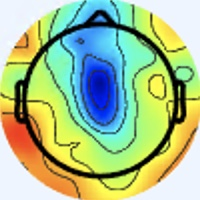

The table this chart was drawn from, first rows:
[238 245 255], [238 245 255], [238 245 255], [238 245 255], [238 245 255], [238 245 255], [238 245 255], [238 245 255], [238 245 255], [238 245 255], [238 245 255], [238 245 255], [238 245 255], [238 245 255], [238 245 255], [238 245 255], [238 245 255], [238 245 255], [238 245 255], [238 245 255], [238 245 255], [238 245 255], [238 245 255], [238 245 255]
[238 245 255], [238 245 255], [238 245 255], [238 245 255], [238 245 255], [238 245 255], [238 245 255], [238 245 255], [238 245 255], [238 245 255], [238 245 255], [238 245 255], [238 245 255], [238 245 255], [238 245 255], [238 245 255], [238 245 255], [238 245 255], [238 245 255], [238 245 255], [238 245 255], [238 245 255], [238 245 255], [238 245 255]
[238 245 255], [238 245 255], [238 245 255], [238 245 255], [238 245 255], [238 245 255], [238 245 255], [238 245 255], [238 245 255], [238 245 255], [238 245 255], [238 245 255], [238 245 255], [238 245 255], [238 245 255], [238 245 255], [238 245 255], [238 245 255], [238 245 255], [238 245 255], [238 245 255], [238 245 255], [238 245 255], [238 245 255]
[238 245 255], [238 245 255], [238 245 255], [238 245 255], [238 245 255], [238 245 255], [238 245 255], [238 245 255], [238 245 255], [238 245 255], [238 245 255], [238 245 255], [238 245 255], [238 245 255], [238 245 255], [238 245 255], [238 245 255], [238 245 255], [238 245 255], [238 245 255], [238 245 255], [238 245 255], [237 244 254], [237 244 254]
[238 245 255], [238 245 255], [238 245 255], [238 245 255], [238 245 255], [238 245 255], [238 245 255], [238 245 255], [238 245 255], [238 245 255], [238 245 255], [238 245 255], [238 245 255], [238 245 255], [238 245 255], [238 245 255], [238 245 255], [238 245 255], [238 245 255], [238 245 255], [238 245 255], [238 245 255], [237 244 254], [237 244 254]
[238 245 255], [238 245 255], [238 245 255], [238 245 255], [238 245 255], [238 245 255], [238 245 255], [238 245 255], [238 245 255], [238 245 255], [238 245 255], [238 245 255], [238 245 255], [238 245 255], [238 245 255], [238 245 255], [238 245 255], [238 245 255], [238 245 255], [238 245 255], [238 245 255], [237 244 254], [237 244 254], [237 244 254]
[238 245 255], [238 245 255], [238 245 255], [238 245 255], [238 245 255], [238 245 255], [238 245 255], [238 245 255], [238 245 255], [238 245 255], [238 245 255], [238 245 255], [238 245 255], [238 245 255], [238 245 255], [238 245 255], [238 245 255], [238 245 255], [238 245 255], [238 245 255], [238 245 255], [237 244 254], [237 244 254], [237 244 254]
[238 245 255], [238 245 255], [238 245 255], [238 245 255], [238 245 255], [238 245 255], [238 245 255], [238 245 255], [238 245 255], [238 245 255], [238 245 255], [238 245 255], [238 245 255], [238 245 255], [238 245 255], [238 245 255], [238 245 255], [238 245 255], [238 245 255], [238 245 255], [237 244 254], [237 244 254], [237 244 254], [237 244 254]
[238 245 255], [238 245 255], [238 245 255], [238 245 255], [238 245 255], [238 245 255], [238 245 255], [238 245 255], [238 245 255], [238 245 255], [238 245 255], [238 245 255], [238 245 255], [238 245 255], [238 245 255], [238 245 255], [237 244 254], [237 244 254], [237 244 254], [237 244 254], [237 244 254], [237 244 254], [239 243 254], [239 243 254]
[238 245 255], [238 245 255], [238 245 255], [238 245 255], [238 245 255], [238 245 255], [238 245 255], [238 245 255], [238 245 255], [238 245 255], [238 245 255], [238 245 255], [238 245 255], [238 245 255], [238 245 255], [238 245 255], [237 244 254], [237 244 254], [237 244 254], [237 244 254], [237 244 254], [237 244 254], [239 243 254], [239 243 254]
[238 245 255], [238 245 255], [238 245 255], [238 245 255], [238 245 255], [238 245 255], [238 245 255], [238 245 255], [238 245 255], [238 245 255], [238 245 255], [238 245 255], [238 245 255], [238 245 255], [238 245 255], [238 245 255], [237 244 254], [237 244 254], [237 244 254], [237 244 254], [239 243 254], [239 243 254], [239 243 254], [239 243 254]
[238 245 255], [238 245 255], [238 245 255], [238 245 255], [238 245 255], [238 245 255], [238 245 255], [238 245 255], [238 245 255], [238 245 255], [238 245 255], [238 245 255], [238 245 255], [238 245 255], [238 245 255], [237 244 254], [237 244 254], [237 244 254], [237 244 254], [237 244 254], [239 243 254], [239 243 254], [239 243 254], [239 243 254]
[238 245 255], [238 245 255], [238 245 255], [238 245 255], [238 245 255], [238 245 255], [238 245 255], [238 245 255], [238 245 255], [238 245 255], [238 245 255], [238 245 255], [238 245 255], [238 245 255], [238 245 255], [237 244 254], [239 243 254], [239 243 254], [239 243 254], [239 243 254], [239 243 254], [239 243 254], [239 243 254], [239 243 254]
[238 245 255], [238 245 255], [238 245 255], [238 245 255], [238 245 255], [238 245 255], [238 245 255], [238 245 255], [238 245 255], [238 245 255], [238 245 255], [238 245 255], [239 246 255], [239 246 255], [238 245 255], [237 244 254], [239 243 254], [239 243 254], [239 243 254], [238 242 253], [238 242 253], [238 242 253], [238 242 253], [238 242 253]
[238 245 255], [238 245 255], [238 245 255], [238 245 255], [238 245 255], [238 245 255], [238 245 255], [238 245 255], [238 245 255], [238 245 255], [238 245 255], [238 245 255], [239 246 255], [239 246 255], [238 245 255], [237 244 254], [239 243 254], [239 243 254], [238 242 253], [238 242 253], [238 242 253], [238 242 253], [238 242 253], [238 242 253]
[238 245 255], [238 245 255], [238 245 255], [238 245 255], [238 245 255], [238 245 255], [238 245 255], [238 245 255], [238 245 255], [238 245 255], [237 244 254], [238 245 255], [239 246 255], [239 246 255], [238 245 255], [237 244 254], [239 243 254], [239 243 254], [238 242 253], [238 242 253], [237 241 252], [237 241 252], [238 242 253], [238 242 253]
[237 246 255], [237 246 255], [238 245 255], [238 245 255], [238 245 255], [238 245 255], [238 245 255], [238 245 255], [238 245 255], [238 245 255], [238 245 255], [238 245 255], [239 246 255], [239 246 255], [238 247 255], [239 246 255], [240 244 253], [239 243 252], [240 242 255], [239 241 254], [239 241 253], [239 241 253], [239 242 251], [240 243 252]
[237 246 255], [237 246 255], [238 245 255], [238 245 255], [238 245 255], [238 245 255], [238 245 255], [238 245 255], [238 245 255], [238 245 255], [238 245 255], [239 246 255], [239 246 255], [239 246 255], [238 247 255], [237 246 255], [237 244 252], [239 243 252], [240 242 255], [239 241 255], [239 241 254], [238 242 251], [239 244 250], [240 243 250]
[238 245 255], [238 245 255], [238 245 255], [238 245 255], [238 245 255], [238 245 255], [238 245 255], [238 245 255], [238 245 255], [238 245 255], [238 245 255], [239 246 255], [238 247 255], [238 247 255], [238 247 255], [237 246 255], [236 245 254], [237 244 254], [239 242 255], [239 242 255], [236 242 254], [236 243 251], [237 244 250], [237 244 250]
[238 245 255], [238 245 255], [238 245 255], [238 245 255], [238 245 255], [238 245 255], [238 245 255], [238 245 255], [238 245 255], [238 245 255], [239 246 255], [239 246 255], [238 247 255], [238 247 255], [237 246 255], [237 246 255], [236 245 254], [236 245 254], [237 243 255], [237 243 255], [236 244 255], [236 245 254], [236 245 250], [237 244 250]
[238 245 255], [238 245 255], [238 245 255], [238 245 255], [238 245 255], [238 245 255], [238 245 255], [238 245 255], [238 245 255], [238 245 255], [239 246 255], [239 246 255], [238 247 255], [238 247 255], [237 246 255], [237 246 255], [236 245 252], [236 245 254], [237 243 255], [237 243 255], [236 244 255], [235 245 255], [235 246 252], [236 245 250]
[238 245 255], [238 245 255], [238 245 255], [238 245 255], [238 245 255], [238 245 255], [238 245 255], [238 245 255], [238 245 255], [238 245 255], [239 246 255], [239 246 255], [238 247 255], [238 247 255], [237 246 255], [237 246 253], [237 244 252], [237 244 252], [237 244 254], [237 243 255], [236 244 255], [236 244 255], [236 245 254], [237 244 252]
[238 245 255], [238 245 255], [238 245 255], [238 245 255], [238 245 255], [238 245 255], [238 245 255], [238 245 255], [238 245 255], [238 245 255], [239 246 255], [239 246 255], [238 247 254], [238 247 254], [237 246 253], [238 245 253], [239 243 252], [239 243 252], [237 244 252], [237 244 254], [237 243 255], [237 243 255], [237 243 255], [239 243 254]
[238 245 255], [238 245 255], [238 245 255], [238 245 255], [238 245 255], [238 245 255], [238 245 255], [238 245 255], [238 245 255], [238 245 255], [239 246 255], [239 246 255], [238 247 254], [238 247 254], [237 246 253], [238 245 253], [239 244 250], [239 244 250], [237 244 252], [237 244 252], [237 244 254], [237 244 254], [239 243 254], [239 243 252]
[238 245 255], [238 245 255], [238 245 255], [238 245 255], [238 245 255], [238 245 255], [238 245 255], [238 245 255], [238 245 255], [238 245 255], [238 245 255], [238 245 255], [237 246 255], [237 246 255], [237 246 255], [238 245 253], [240 245 251], [240 245 251], [238 245 253], [237 246 253], [238 245 253], [238 245 253], [240 245 251], [240 245 251]
[238 245 255], [238 245 255], [238 245 255], [238 245 255], [238 245 255], [238 245 255], [238 245 255], [238 245 255], [238 245 255], [238 245 255], [238 245 255], [238 245 255], [237 246 255], [237 246 255], [237 246 255], [238 245 255], [240 244 253], [240 245 251], [237 246 251], [237 246 251], [237 246 251], [239 246 252], [241 246 250], [239 247 250]
[238 245 253], [238 245 253], [238 245 253], [238 245 253], [240 244 255], [240 244 255], [238 245 255], [238 245 255], [238 245 255], [238 245 255], [238 245 255], [238 245 255], [237 246 255], [237 246 255], [237 246 255], [237 246 255], [238 245 253], [237 246 251], [237 249 249], [237 249 249], [237 248 252], [238 247 252], [238 248 250], [239 249 251]
[238 245 253], [238 245 253], [238 245 253], [238 245 253], [240 244 255], [240 244 255], [238 245 255], [238 245 255], [238 245 255], [238 245 255], [238 245 255], [238 245 255], [237 246 255], [237 246 255], [237 246 255], [237 246 255], [238 247 254], [237 248 252], [237 249 249], [235 249 249], [237 248 252], [237 248 252], [238 249 251], [236 250 251]
[240 244 253], [240 244 253], [240 244 253], [240 244 253], [241 245 254], [241 245 254], [240 244 253], [240 244 253], [238 245 255], [238 245 255], [238 245 255], [238 245 255], [237 246 255], [237 246 255], [237 246 255], [237 246 253], [237 248 252], [237 248 250], [237 248 252], [237 248 254], [237 246 253], [236 247 251], [235 249 250], [235 251 250]
[240 244 253], [240 244 253], [240 244 253], [240 244 253], [241 245 254], [241 245 254], [241 245 254], [240 244 253], [238 245 255], [238 245 255], [238 245 255], [238 245 255], [237 246 255], [237 246 255], [236 245 254], [236 245 252], [237 248 252], [237 248 252], [238 247 255], [238 247 255], [238 245 255], [237 246 253], [235 248 254], [234 250 250]
[240 245 251], [240 245 251], [240 244 253], [241 245 254], [242 246 255], [242 246 255], [241 245 254], [240 244 253], [238 245 255], [238 245 255], [238 245 255], [238 245 255], [236 244 255], [236 244 255], [236 244 255], [236 245 254], [237 246 255], [237 246 255], [238 244 255], [240 244 255], [239 243 254], [237 244 254], [234 247 255], [235 248 255]
[240 244 253], [240 244 253], [240 244 253], [241 245 254], [242 246 255], [240 247 253], [241 246 252], [238 245 253], [238 245 255], [238 245 255], [238 245 255], [237 244 254], [236 245 254], [236 245 254], [236 244 255], [236 244 255], [237 243 255], [238 244 255], [240 243 255], [239 242 255], [237 243 255], [237 244 254], [238 245 255], [242 246 255]
[241 243 255], [241 243 255], [240 244 255], [240 244 255], [238 245 251], [237 247 249], [238 246 249], [237 246 251], [237 246 255], [237 245 255], [238 245 255], [237 244 254], [236 245 252], [236 245 252], [236 245 254], [237 243 255], [240 244 255], [239 243 254], [238 242 254], [240 246 255], [232 244 255], [238 247 254], [252 252 252], [248 237 241]
[241 243 255], [240 244 255], [240 244 255], [238 245 255], [237 246 251], [237 247 249], [237 247 249], [237 246 251], [237 246 255], [237 245 255], [237 243 255], [237 244 254], [237 244 252], [236 245 252], [237 244 254], [239 243 254], [244 244 254], [244 244 254], [240 242 255], [238 244 255], [233 246 254], [241 250 247], [255 243 229], [245 222 208]
[240 244 253], [240 244 253], [240 244 255], [238 245 255], [237 246 253], [237 246 251], [238 245 251], [238 245 253], [237 243 255], [237 243 255], [239 243 255], [239 243 254], [239 243 252], [237 244 252], [239 243 254], [240 242 254], [244 238 248], [245 239 249], [244 242 255], [241 245 254], [240 250 249], [246 247 231], [243 221 184], [222 185 141]
[240 245 251], [238 245 251], [238 245 255], [238 245 255], [237 246 255], [236 245 252], [237 244 254], [237 244 254], [237 243 255], [237 243 255], [239 243 255], [239 243 254], [239 243 252], [238 242 251], [238 242 253], [241 241 251], [245 238 246], [246 239 247], [245 242 251], [245 245 247], [247 249 236], [249 238 208], [235 200 146], [209 161  97]
[238 246 249], [237 247 249], [237 246 253], [236 245 254], [237 244 254], [237 244 254], [239 243 255], [239 243 255], [239 242 255], [239 242 255], [240 242 255], [240 242 254], [240 243 252], [239 242 251], [239 241 253], [241 241 251], [247 242 248], [245 240 244], [244 242 247], [243 238 232], [245 231 205], [243 215 168], [232 184 118], [216 159  82]
[237 247 248], [237 247 249], [236 245 252], [236 244 255], [237 243 255], [237 243 255], [238 242 254], [238 242 254], [238 242 254], [239 243 255], [240 242 255], [240 242 254], [240 242 254], [240 243 252], [240 242 254], [240 243 252], [243 242 247], [244 242 245], [245 243 244], [246 234 222], [240 208 169], [232 182 121], [230 166  92], [224 156  71]
[237 247 248], [237 247 249], [237 244 254], [237 243 255], [239 242 255], [238 241 255], [238 242 254], [238 242 254], [238 242 254], [239 243 254], [239 243 254], [239 243 254], [239 243 254], [239 243 254], [239 243 254], [239 243 252], [239 244 250], [243 247 250], [246 246 246], [247 230 210], [239 188 133], [229 155  80], [233 151  69], [233 149  61]
[237 247 249], [237 246 251], [237 244 254], [237 243 255], [238 241 255], [238 241 255], [238 242 254], [238 242 253], [238 242 251], [237 244 252], [239 243 254], [237 244 254], [239 243 254], [239 243 254], [239 243 254], [237 244 252], [239 246 254], [243 245 244], [248 236 222], [248 214 177], [236 167 100], [226 137  53], [237 143  56], [240 146  58]
[237 246 251], [237 246 253], [237 243 255], [237 243 255], [238 241 255], [238 242 254], [239 243 254], [239 244 250], [239 247 250], [235 244 249], [240 247 255], [238 247 254], [240 247 255], [237 244 254], [242 249 255], [242 249 255], [239 250 255], [249 245 236], [236 199 157], [226 162  98], [230 147  67], [238 144  57], [239 139  54], [245 147  60]
[236 245 254], [236 245 254], [237 243 255], [236 242 255], [238 241 255], [239 243 255], [240 244 253], [239 247 250], [243 253 254], [242 252 254], [240 249 254], [237 246 253], [241 250 255], [241 248 255], [243 251 254], [242 246 245], [248 249 241], [245 225 198], [228 172 111], [217 139  57], [224 134  46], [238 143  53], [245 147  60], [248 152  65]
[236 242 254], [237 243 255], [239 242 255], [238 241 255], [238 242 254], [239 243 254], [239 246 252], [241 249 252], [241 251 252], [244 255 255], [243 254 255], [241 250 255], [242 251 255], [239 246 252], [238 244 244], [237 234 219], [232 210 173], [227 187 128], [225 162  85], [226 146  59], [234 146  56], [240 149  58], [241 150  59], [239 152  59]
[237 243 255], [237 243 255], [239 243 255], [238 242 254], [238 242 254], [239 243 254], [239 246 252], [240 250 252], [242 252 253], [244 255 255], [244 255 255], [245 254 255], [247 254 255], [245 250 253], [236 241 235], [233 223 196], [225 186 129], [219 162  83], [229 157  72], [235 154  62], [239 150  56], [237 149  52], [239 155  57], [240 158  59]
[237 244 254], [237 244 254], [240 244 255], [239 243 255], [238 242 254], [239 243 254], [239 246 254], [239 249 251], [243 253 254], [242 253 255], [243 252 255], [242 249 255], [241 246 252], [246 248 247], [242 244 231], [245 229 195], [235 186 117], [228 158  70], [234 157  65], [242 157  64], [245 155  59], [241 151  54], [241 160  55], [240 163  57]
[237 244 254], [238 245 255], [240 244 255], [239 243 254], [239 243 255], [239 243 254], [238 245 253], [238 245 251], [238 248 250], [237 247 249], [241 250 255], [242 249 255], [247 248 253], [249 250 245], [227 226 208], [216 198 160], [215 167 103], [210 147  67], [212 144  61], [218 146  62], [222 144  61], [223 145  60], [226 156  61], [229 161  64]
[236 245 252], [237 244 252], [239 243 252], [240 244 255], [240 244 255], [240 244 255], [237 244 254], [237 244 252], [238 247 252], [235 244 249], [238 245 255], [242 246 255], [254 253 255], [242 239 232], [166 161 139], [111  97  62], [123  92  48], [138  97  45], [146 100  40], [152 104  42], [153 103  44], [158 106  46], [166 113  45], [170 116  44]
[237 244 252], [237 244 250], [239 244 250], [240 244 253], [241 245 255], [241 245 255], [237 244 254], [235 242 250], [234 243 250], [236 243 251], [240 243 250], [242 242 244], [255 252 243], [244 232 208], [145 130  89], [75 53  3], [95 63 14], [124  84  32], [131  89  29], [135  91  30], [134  88  29], [142  96  36], [150 101  34], [154 104  35]
[240 245 251], [241 246 250], [243 244 248], [241 244 249], [240 244 253], [237 244 254], [237 244 254], [237 244 252], [239 246 255], [239 244 250], [236 236 236], [239 231 218], [245 222 188], [231 201 147], [202 166  92], [174 132  48], [180 129  48], [185 128  47], [191 130  49], [195 133  50], [195 132  52], [196 136  50], [202 143  53], [207 151  58]
[240 245 251], [240 245 249], [241 245 248], [241 245 248], [240 245 249], [238 245 251], [238 245 253], [238 245 255], [237 244 254], [241 244 249], [239 236 231], [235 221 195], [231 200 145], [229 188 109], [236 187  92], [241 188  84], [234 172  71], [234 169  69], [236 166  70], [238 165  70], [237 165  67], [236 167  66], [238 174  68], [242 181  74]
[237 243 255], [237 244 252], [237 245 248], [237 246 245], [240 246 244], [240 245 248], [239 246 254], [239 246 255], [240 249 255], [242 246 249], [243 236 228], [238 219 186], [228 194 122], [223 177  81], [234 181  75], [243 185  75], [245 183  72], [244 177  70], [244 173  69], [243 170  67], [241 168  63], [240 169  61], [239 173  61], [240 177  64]
[236 244 255], [236 245 254], [236 245 250], [236 246 247], [240 246 244], [240 246 246], [240 244 253], [238 244 255], [236 245 252], [239 244 240], [245 237 218], [243 221 172], [233 196 108], [228 177  68], [234 177  64], [240 179  64], [245 184  67], [244 181  65], [244 176  65], [245 175  64], [243 173  61], [240 170  58], [237 172  56], [236 173  57]
[237 245 255], [236 245 254], [235 246 250], [236 246 248], [240 245 249], [241 244 251], [239 243 254], [237 243 255], [237 246 253], [240 243 234], [242 233 192], [240 216 146], [235 193  91], [234 182  64], [243 184  66], [246 186  66], [245 189  66], [245 189  66], [247 186  69], [248 185  69], [245 182  66], [242 180  61], [240 180  60], [239 180  60]
[238 244 255], [236 245 254], [235 246 252], [237 246 253], [241 244 253], [242 242 254], [239 241 254], [237 241 250], [237 242 245], [238 240 216], [237 226 162], [236 212 116], [240 201  84], [244 194  69], [249 193  70], [247 192  66], [245 194  67], [244 195  67], [247 193  69], [247 191  68], [247 189  66], [243 187  64], [242 186  63], [240 186  62]
[239 243 254], [237 244 254], [235 245 254], [237 245 255], [241 243 255], [242 241 255], [238 240 252], [236 240 243], [241 243 232], [245 242 199], [243 228 137], [240 216  94], [245 207  80], [246 202  71], [249 200  69], [249 200  69], [245 201  68], [244 200  69], [247 198  69], [247 196  69], [249 195  69], [246 195  70], [244 193  68], [241 191  66]
[239 244 250], [237 244 252], [236 245 254], [237 245 255], [242 244 255], [242 242 254], [238 241 248], [239 240 234], [241 240 209], [245 238 170], [240 223 109], [241 215  78], [247 215  78], [249 211  74], [250 208  72], [250 208  70], [246 209  69], [245 207  70], [248 206  70], [249 205  72], [253 206  74], [252 205  75], [247 203  72], [242 199  69]
[239 247 249], [238 246 249], [237 246 251], [236 245 252], [237 241 250], [239 242 247], [238 242 243], [238 240 219], [239 234 176], [239 229 134], [243 222  94], [245 219  74], [247 220  77], [250 222  79], [250 219  76], [252 220  75], [247 219  73], [249 219  73], [252 217  73], [252 215  72], [252 215  74], [251 214  74], [249 212  72], [245 209  71]
[236 246 248], [237 247 249], [238 247 252], [237 246 253], [236 243 251], [238 243 246], [238 243 236], [238 240 203], [239 233 149], [239 227 107], [247 226  85], [251 227  75], [247 227  78], [249 229  80], [251 227  77], [252 228  78], [250 229  76], [250 229  76], [253 228  74], [253 226  75], [255 225  75], [252 225  76], [251 223  77], [250 222  76]
[237 250 255], [238 251 255], [236 246 255], [234 244 254], [231 241 251], [233 243 244], [242 249 231], [246 249 194], [249 242 135], [246 233  93], [252 232  85], [255 236  80], [251 237  79], [252 240  80], [254 240  82], [254 240  82], [254 241  83], [253 240  82], [255 239  81], [253 237  79], [254 236  78], [253 235  77], [252 233  77], [250 234  77]
[236 249 255], [238 251 255], [236 246 255], [235 245 255], [230 242 254], [231 243 239], [242 252 217], [251 255 179], [255 250 124], [255 244  92], [255 243  92], [255 245  89], [254 246  83], [254 249  83], [255 248  87], [255 249  88], [255 249  91], [255 249  89], [255 248  88], [255 245  85], [254 244  84], [252 242  82], [252 242  83], [253 243  84]
[237 247 255], [238 249 255], [234 245 251], [234 245 249], [231 244 250], [230 244 227], [239 250 192], [247 253 155], [250 248 111], [255 250  94], [255 251  99], [253 250  93], [252 253  89], [251 254  85], [251 249  86], [253 251  89], [252 249  92], [254 251  94], [254 249  93], [253 249  90], [253 249  90], [253 249  90], [251 248  91], [252 249  94]
... 139 more rows
